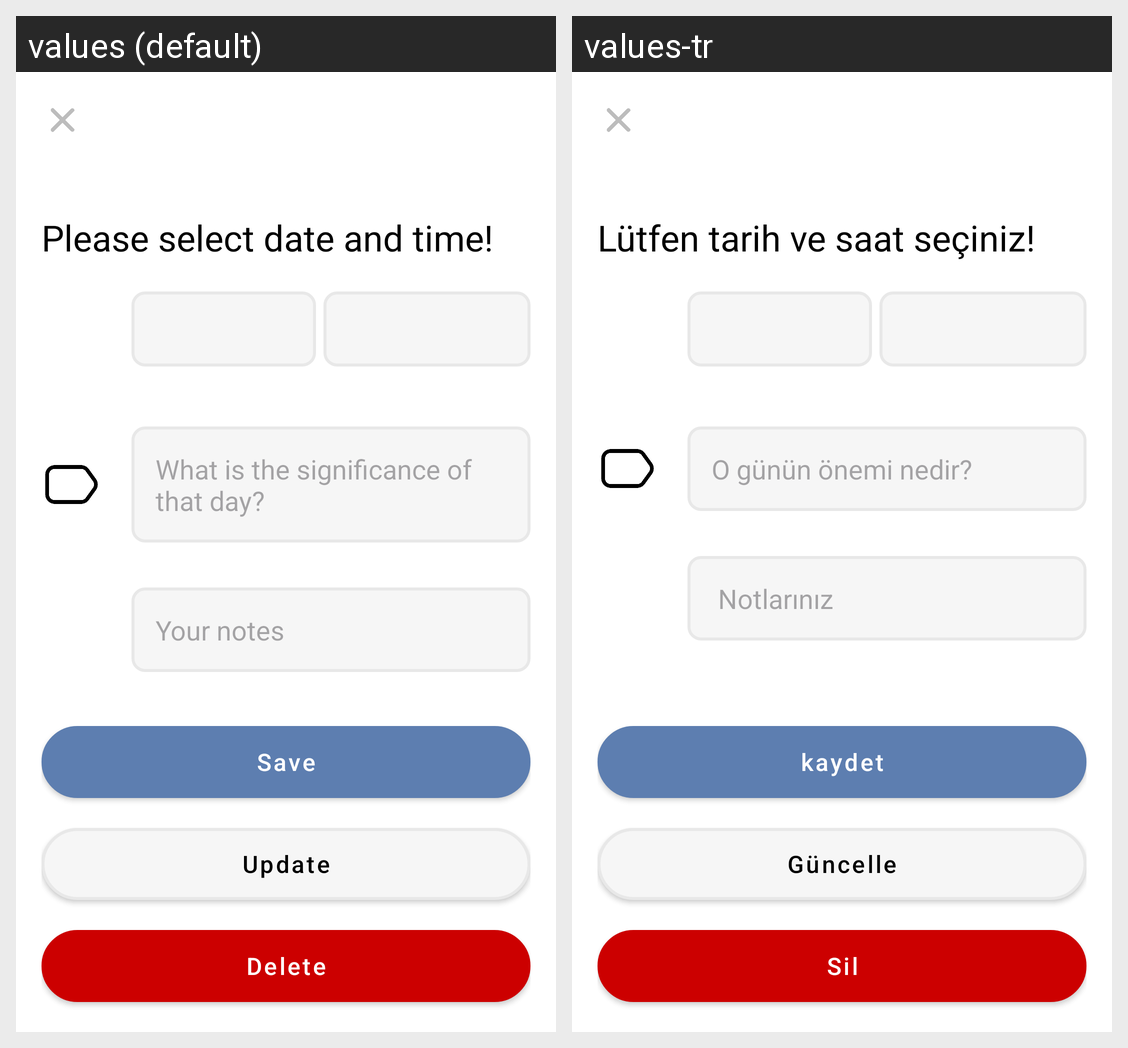

The Android screen above is rendered under two locales of the same app. Produce the string resources it draws, with the default and per-locale values.
Android screen res/layout/fragment_count_details.xml rendered under 2 locales, left to right: values (default), values-tr. Device: Nexus 5 (rendered at 1080×1920; each locale shown at half size, 540×960, under a caption strip naming it); theme Theme.TrackYourTime.
Strings drawn on this screen, with the default value and each locale's value (text and hints the layout hard-codes, and strings that could not be matched under every locale, appear in the picture but are not listed):

select_date_and_time
  values: Please select date and time!
  values-tr: Lütfen tarih ve saat seçiniz!

count_title
  values: What is the significance of that day?
  values-tr: O günün önemi nedir?

your_notes
  values: Your notes
  values-tr:  Notlarınız

save
  values: Save
  values-tr: kaydet

update
  values: Update
  values-tr: Güncelle

delete
  values: Delete
  values-tr: Sil
